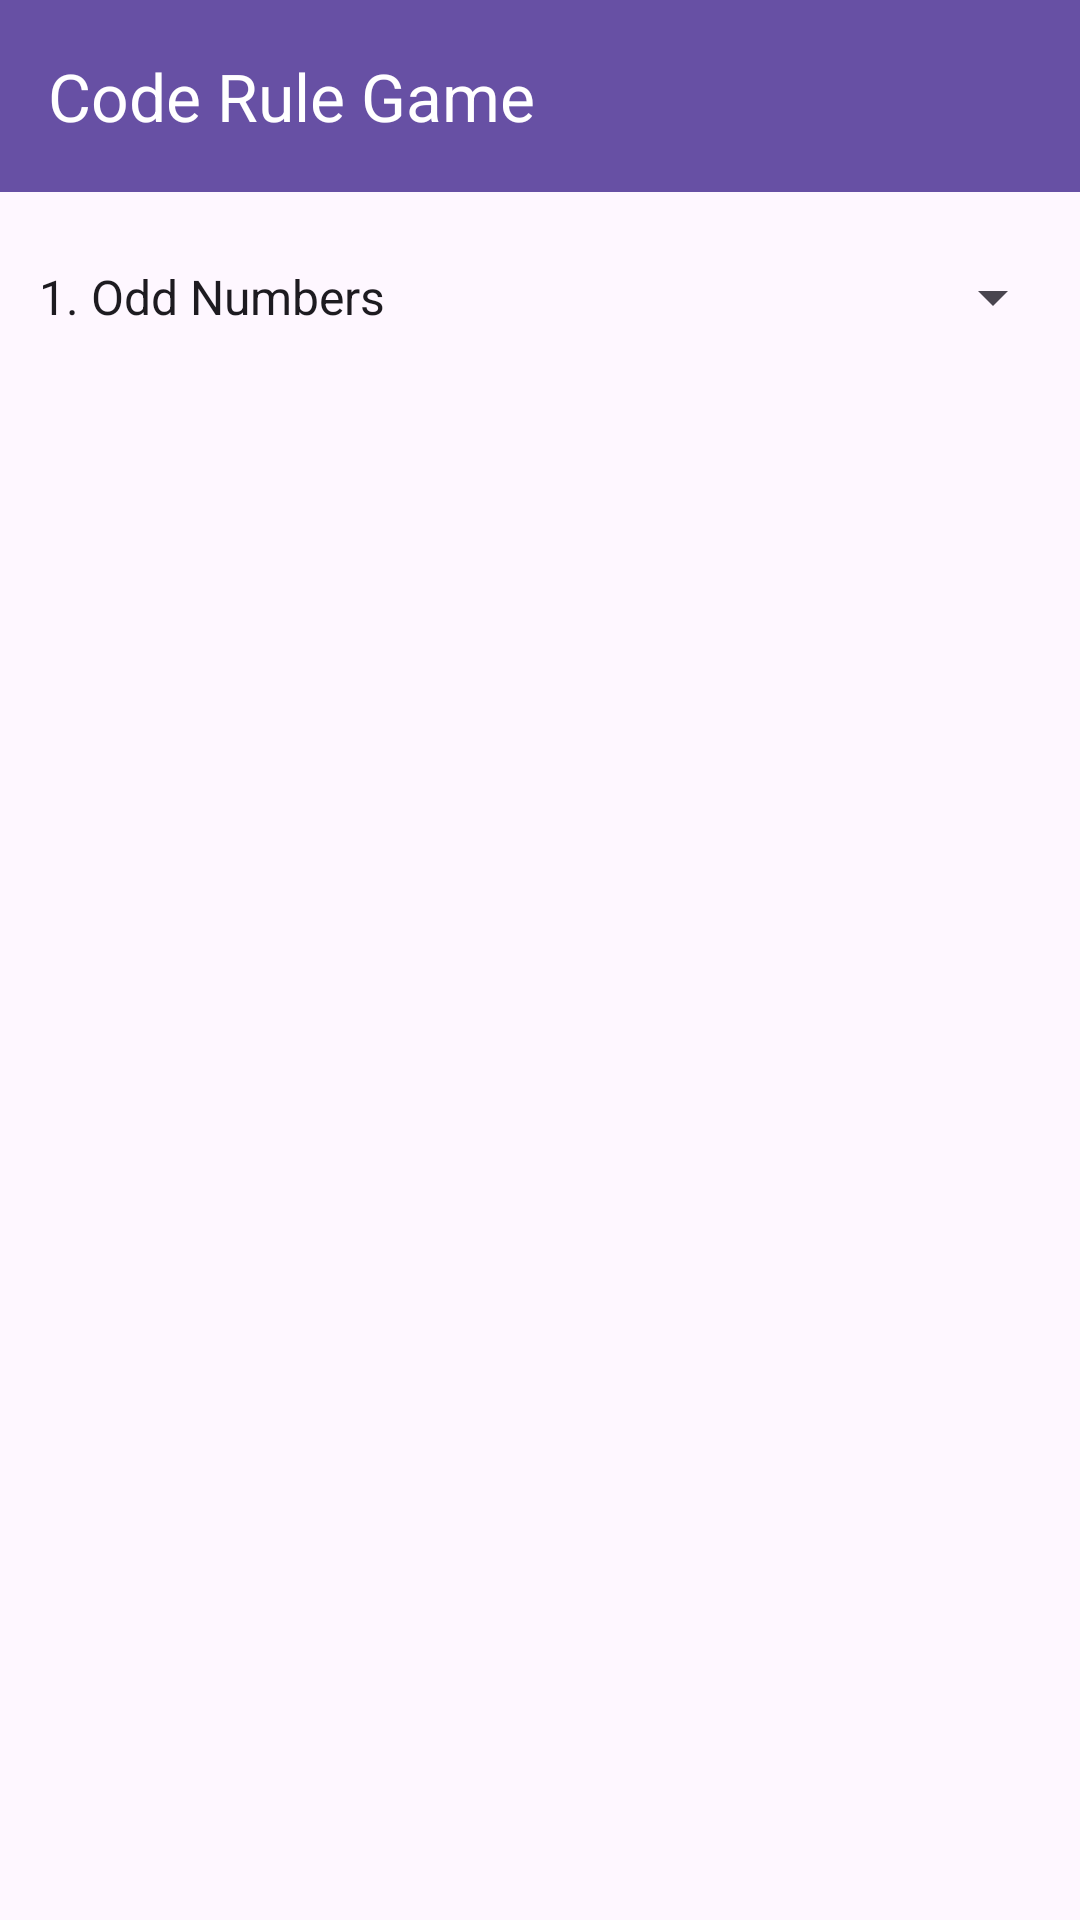

Here is an Android app screen rendered from its layout file. Give the layout XML and the strings, colors and styles it references.
<!-- AndroidManifest.xml: application theme Theme.FinfocomPracticalTask -->
<!-- res/layout/activity_home.xml -->
<?xml version="1.0" encoding="utf-8"?>
<androidx.constraintlayout.widget.ConstraintLayout xmlns:android="http://schemas.android.com/apk/res/android"
    xmlns:app="http://schemas.android.com/apk/res-auto"
    xmlns:tools="http://schemas.android.com/tools"
    android:id="@+id/main"
    android:layout_width="match_parent"
    android:layout_height="match_parent"
    tools:context=".presenter.activity.HomeActivity">

    <com.google.android.material.appbar.MaterialToolbar
        android:id="@+id/toolbar"
        android:layout_width="match_parent"
        android:layout_height="?attr/actionBarSize"
        android:background="?attr/colorPrimary"
        app:layout_constraintEnd_toEndOf="parent"
        app:layout_constraintStart_toStartOf="parent"
        app:layout_constraintTop_toTopOf="parent"
        app:popupTheme="@style/ThemeOverlay.AppCompat.Light"
        app:title="@string/app_name"
        app:titleTextColor="@color/white" />

    <Spinner
        android:id="@+id/appRuleSpinner"
        android:layout_width="0dp"
        android:layout_height="50dp"
        android:layout_marginHorizontal="5dp"
        android:layout_marginVertical="10dp"
        android:entries="@array/rules_array"
        app:layout_constraintBottom_toTopOf="@+id/rvNumber"
        app:layout_constraintEnd_toEndOf="parent"
        app:layout_constraintStart_toStartOf="parent"
        app:layout_constraintTop_toBottomOf="@+id/toolbar" />

    <androidx.recyclerview.widget.RecyclerView
        android:id="@+id/rvNumber"
        android:layout_width="0dp"
        android:layout_height="0dp"
        android:padding="5dp"
        app:layoutManager="androidx.recyclerview.widget.GridLayoutManager"
        app:layout_constraintBottom_toBottomOf="parent"
        app:layout_constraintEnd_toEndOf="parent"
        app:layout_constraintStart_toStartOf="parent"
        app:layout_constraintTop_toBottomOf="@id/appRuleSpinner"
        tools:itemCount="100"
        tools:listitem="@layout/item_numbers" />

</androidx.constraintlayout.widget.ConstraintLayout>
<!-- res/layout/item_numbers.xml (included above) -->
<?xml version="1.0" encoding="utf-8"?>
<androidx.constraintlayout.widget.ConstraintLayout xmlns:android="http://schemas.android.com/apk/res/android"
    xmlns:app="http://schemas.android.com/apk/res-auto"
    xmlns:tools="http://schemas.android.com/tools"
    android:layout_width="wrap_content"
    android:layout_height="wrap_content"
    android:background="@color/white"
    android:layout_margin="10dp">

    <androidx.appcompat.widget.AppCompatTextView
        android:id="@+id/tvNumber"
        android:layout_marginTop="10dp"
        android:layout_width="wrap_content"
        android:layout_height="wrap_content"
        android:layout_margin="8dp"
        android:gravity="center"
        android:maxLength="3"
        android:padding="15dp"
        android:textColor="@color/black"
        android:textSize="18sp"
        android:textStyle="bold"
        app:layout_constraintBottom_toBottomOf="parent"
        app:layout_constraintEnd_toEndOf="parent"
        app:layout_constraintStart_toStartOf="parent"
        app:layout_constraintTop_toTopOf="parent"
        tools:text="1" />

</androidx.constraintlayout.widget.ConstraintLayout>
<!-- resources referenced by this layout -->
<resources>
  <string-array name="rules_array">
          <item>@string/rule_1</item>
          <item>@string/rule_2</item>
          <item>@string/rule_3</item>
          <item>@string/rule_4</item>
      </string-array>
  <color name="black">#FF000000</color>
  <color name="white">#FFFFFFFF</color>
  <string name="app_name">Code Rule Game</string>
  <style name="Theme.FinfocomPracticalTask" parent="Base.Theme.FinfocomPracticalTask" />
  <string name="rule_1">1. Odd Numbers</string>
  <string name="rule_2">2. Even Numbers</string>
  <string name="rule_3">3. Prime Numbers</string>
  <string name="rule_4">4. Fibonacci sequence numbers</string>
  <style name="Base.Theme.FinfocomPracticalTask" parent="Theme.Material3.DayNight.NoActionBar">
          
          
      </style>
</resources>
